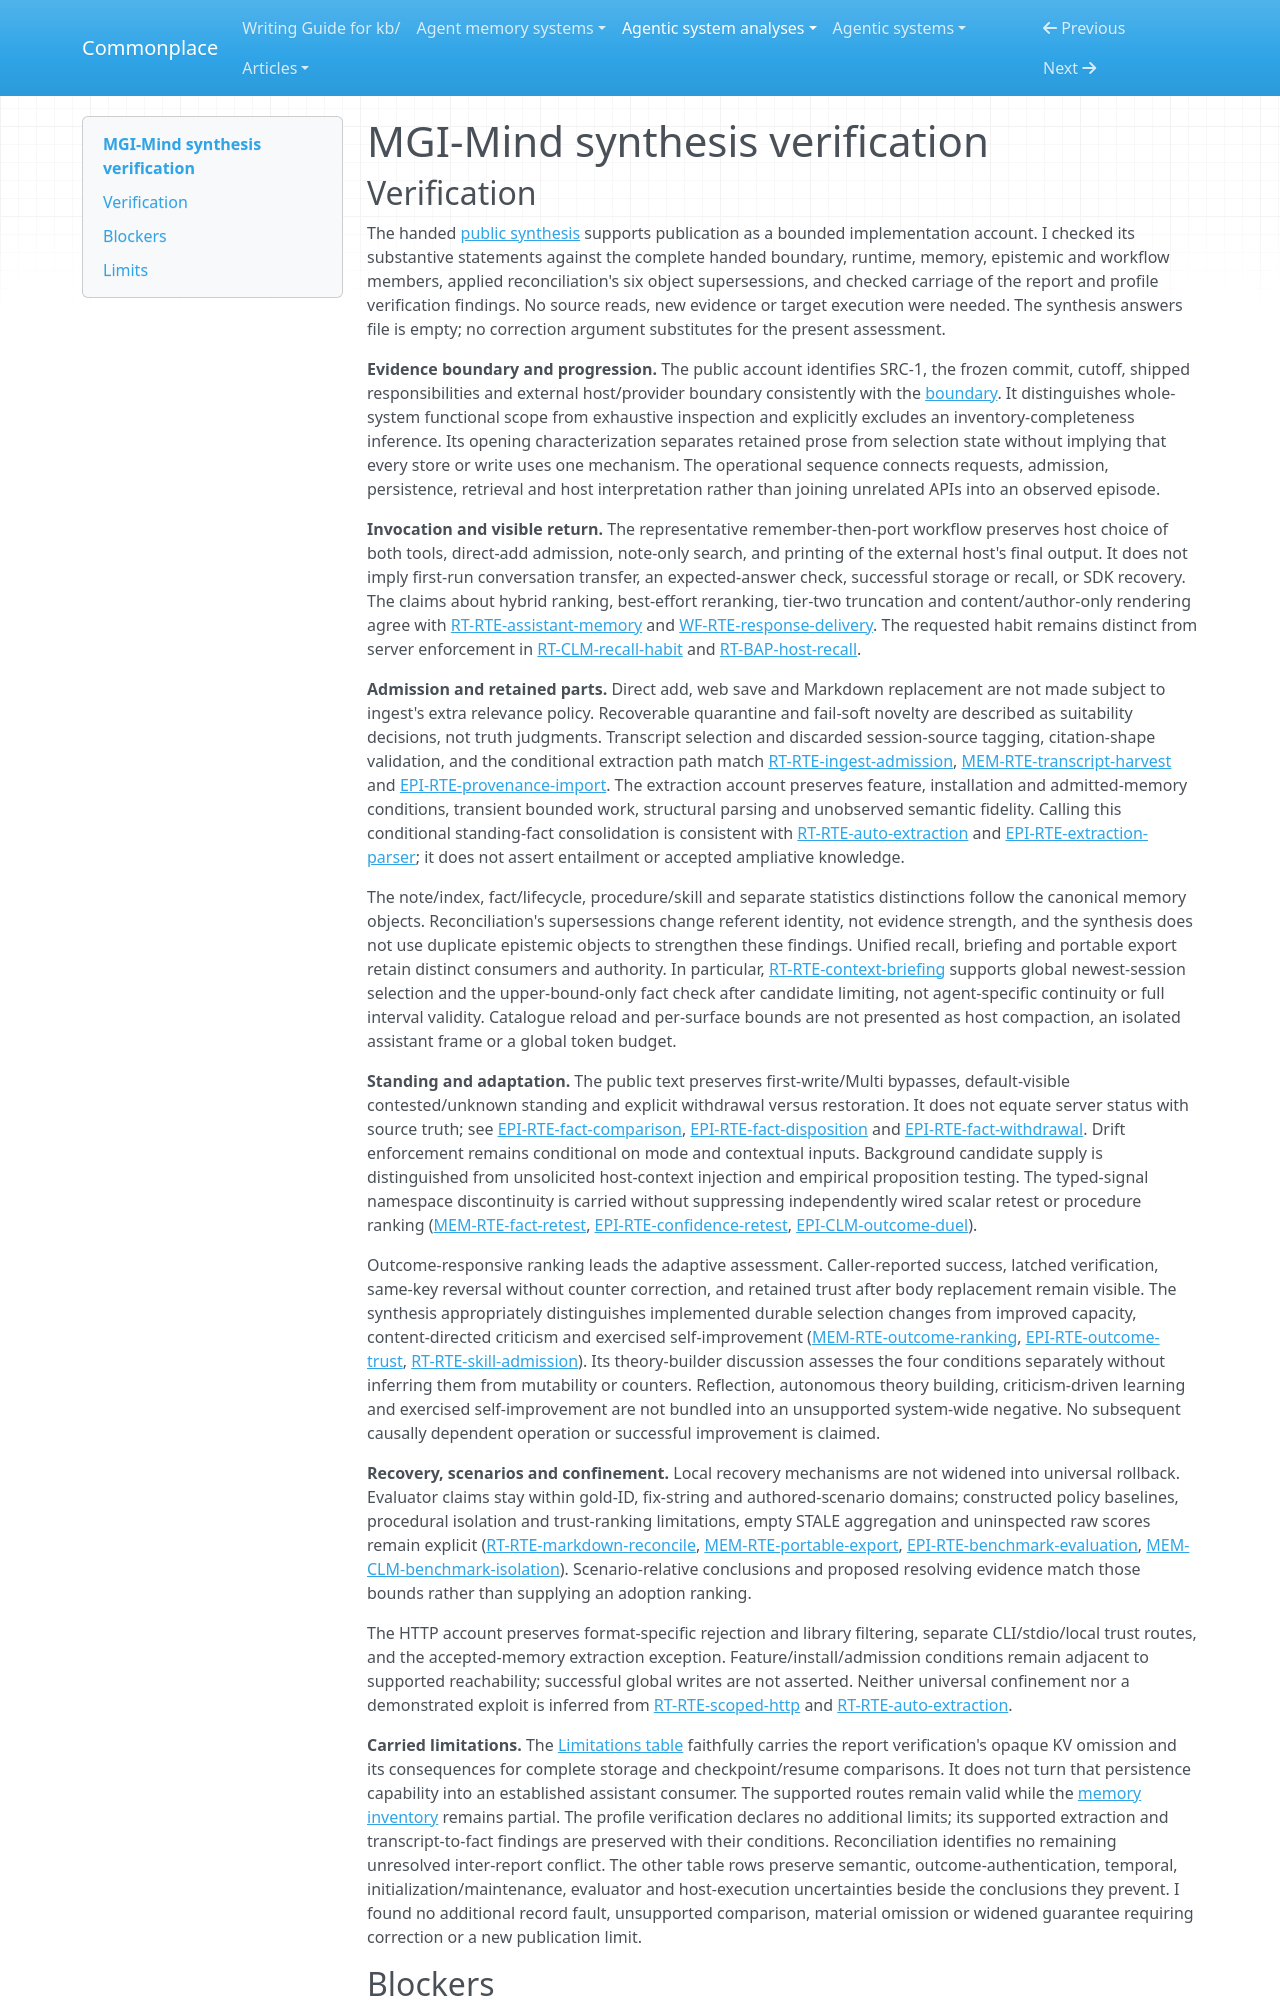

repository: zby/commonplace · page: agentic-system-analyses/retained/madgodinc--mgi-mind/synthesis-verification/index.html · generator: mkdocs

---
type: agentic-system-analyses/types/agentic-system-verification.md
description: "Independent synthesis verification of MGI-Mind's requested memory routes, standing controls and outcome-derived ranking at the frozen revision."
run-id: AAS-2026-11-08-mgi-mind-e0f02081480f-01
reviewed-boundary: a8defc36f7d0bcd5108714763a12625a0eda0868
---

# MGI-Mind synthesis verification
